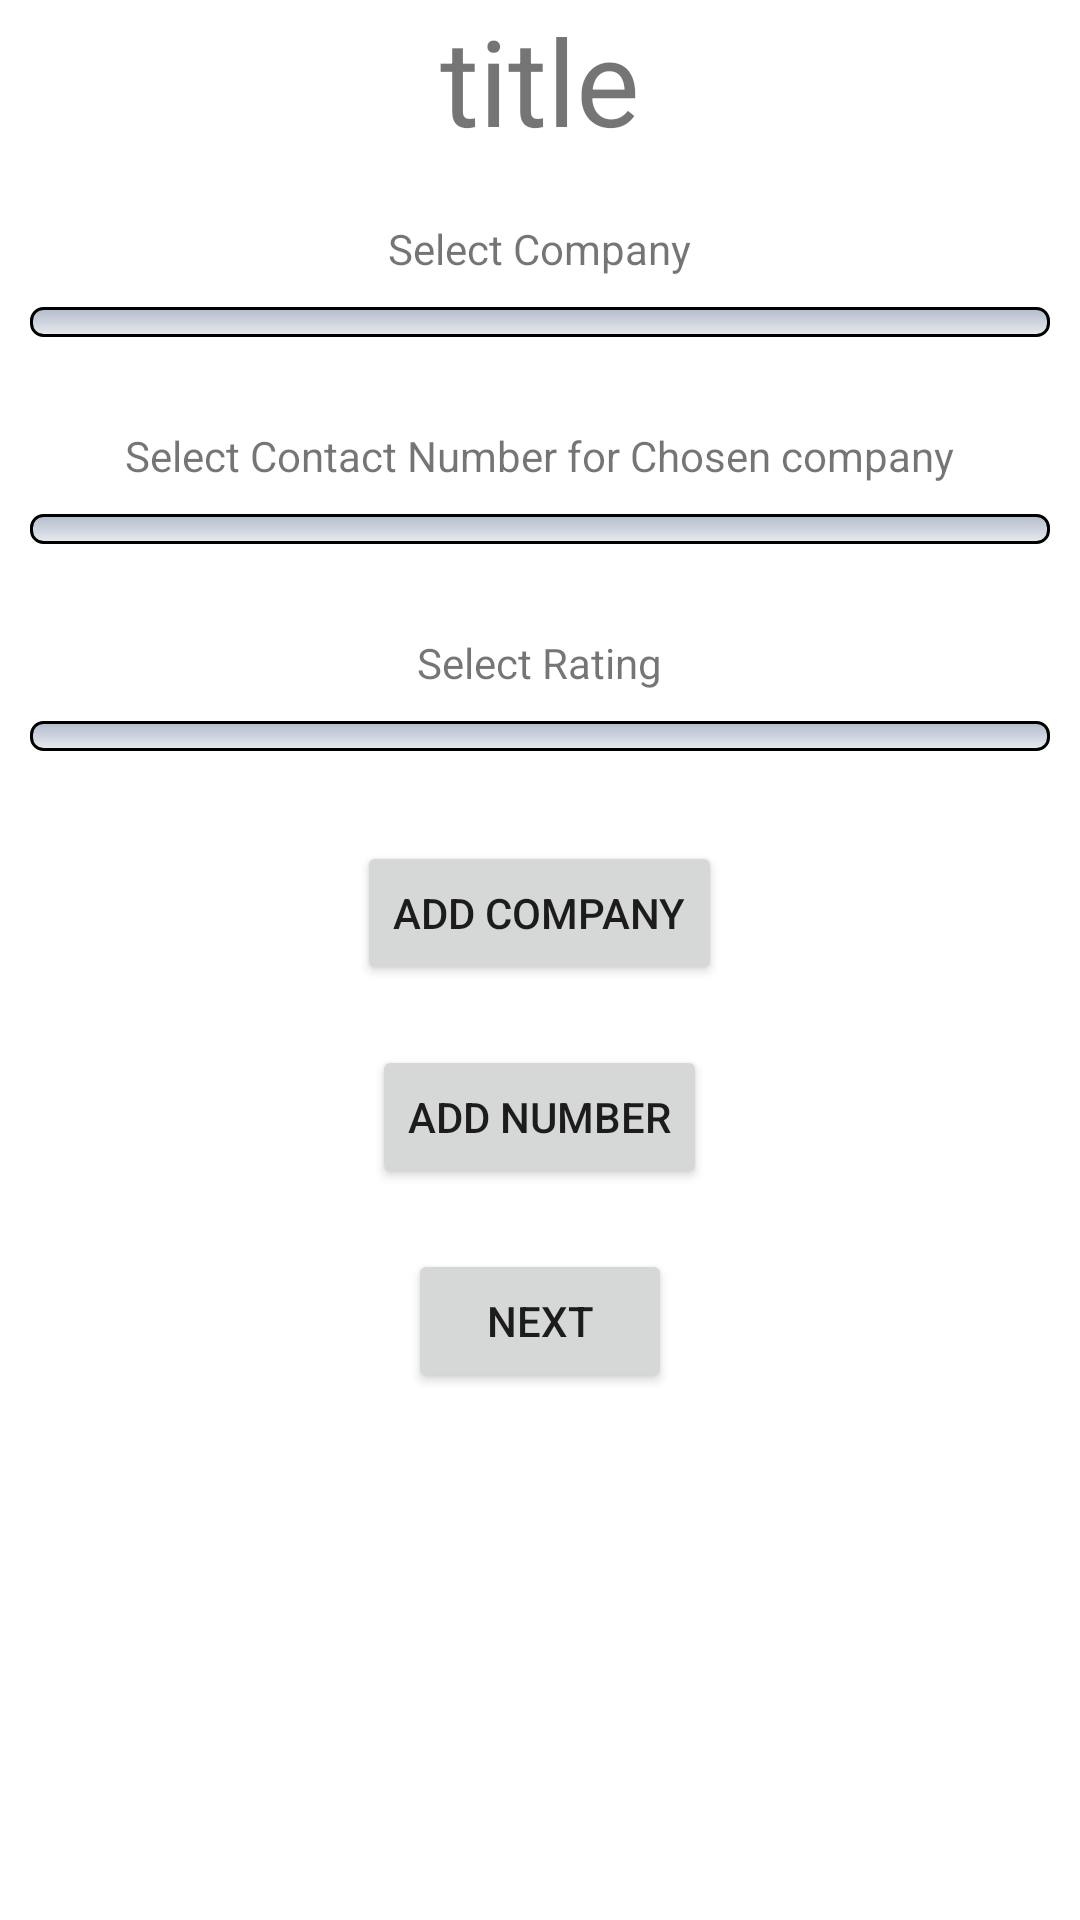

Here is an Android app screen rendered from its layout file. Give the layout XML and the strings, colors and styles it references.
<!-- AndroidManifest.xml: application theme Theme.BillSorting -->
<!-- res/layout/activity_second_screen.xml -->
<?xml version="1.0" encoding="utf-8"?>
<LinearLayout xmlns:android="http://schemas.android.com/apk/res/android"
    xmlns:app="http://schemas.android.com/apk/res-auto"
    xmlns:tools="http://schemas.android.com/tools"
    android:layout_gravity="center"
    android:layout_width="match_parent"
    android:layout_height="match_parent"
    tools:context=".SecondScreen"
    android:orientation="vertical">

    <TextView
        android:id="@+id/title"
        android:layout_width="match_parent"
        android:layout_height="wrap_content"
        android:gravity="center_horizontal"
        android:textAlignment="center"
        android:textSize="40sp"
        android:text="title"
        />

    <TextView
        android:id="@+id/textView3"
        android:layout_width="wrap_content"
        android:layout_height="wrap_content"
        android:text="Select Company"
        android:layout_gravity="center"
        android:layout_marginTop="20sp"/>


    <Spinner
        android:id="@+id/company_name"
        android:layout_width="match_parent"
        android:layout_height="wrap_content"
        android:textSize="30sp"
        android:layout_marginTop="20sp"
        style="@style/spinner_style"/>

    <TextView
        android:id="@+id/textView4"
        android:layout_width="wrap_content"
        android:layout_height="wrap_content"
        android:text="Select Contact Number for Chosen company"
        android:layout_gravity="center"
        android:layout_marginTop="20sp"
        />

    <Spinner
        android:id="@+id/mobile_number"
        android:layout_width="match_parent"
        android:textSize="30sp"
        android:layout_height="wrap_content"
        style="@style/spinner_style"
        android:layout_gravity="center"
        android:layout_marginTop="20sp"/>

    <TextView
        android:id="@+id/textView5"
        android:layout_width="wrap_content"
        android:layout_height="wrap_content"
        android:text="Select Rating"
        android:layout_gravity="center"
        android:layout_marginTop="20sp"
        />
    <Spinner
        android:id="@+id/rating"
        android:layout_width="match_parent"
        android:layout_height="wrap_content"
        android:layout_gravity="center"
        style="@style/spinner_style"
        android:textSize="30sp"
        android:layout_marginTop="20sp"/>
    <Button
        android:id="@+id/add_new_company"
        android:layout_width="wrap_content"
        android:layout_height="wrap_content"
        android:layout_gravity="center"
        android:layout_marginTop="20sp"
        android:text="Add Company"
        android:onClick="addCompany"
        />

    <Button
        android:id="@+id/add_new_number"
        android:layout_width="wrap_content"
        android:layout_height="wrap_content"
        android:layout_gravity="center"
        android:layout_marginTop="20sp"
        android:text="Add Number"
        />
    <Button
        android:id="@+id/final_page"
        android:layout_width="wrap_content"
        android:layout_height="wrap_content"
        android:layout_gravity="center"
        android:layout_marginTop="20sp"
        android:text="Next"
        />
</LinearLayout>
<!-- resources referenced by this layout -->
<resources>
  <style name="spinner_style">
          <item name="android:layout_width">match_parent</item>
          <item name="android:layout_height">wrap_content</item>
          <item name="android:background">@drawable/gradient_spinner</item>
          <item name="android:layout_margin">10dp</item>
          <item name="android:paddingLeft">8dp</item>
          <item name="android:paddingRight">20dp</item>
          <item name="android:textSize">30dp</item>
          <item name="android:paddingTop">5dp</item>
          <item name="android:paddingBottom">5dp</item>
          <item name="android:popupBackground">#DFFFFFFF</item>
      </style>
  <style name="Theme.BillSorting" parent="Theme.MaterialComponents.DayNight.DarkActionBar">
          
          <item name="colorPrimary">@color/purple_500</item>
          <item name="colorPrimaryVariant">@color/purple_700</item>
          <item name="colorOnPrimary">@color/white</item>
          
          <item name="colorSecondary">@color/teal_200</item>
          <item name="colorSecondaryVariant">@color/teal_700</item>
          <item name="colorOnSecondary">@color/black</item>
          
          <item name="android:statusBarColor" tools:targetApi="l">?attr/colorPrimaryVariant</item>
          
      </style>
  <!-- drawable gradient_spinner (drawable) -->
  <?xml version="1.0" encoding="utf-8"?>
  <selector xmlns:android="http://schemas.android.com/apk/res/android">
      <item><layer-list>
          <item><shape>
              <gradient android:angle="90" android:endColor="#B3BBCC" android:startColor="#E8EBEF" android:type="linear" />
  
              <stroke android:width="1dp" android:color="#000000" />
  
              <corners android:radius="4dp" />
  
              <padding android:bottom="3dp" android:left="3dp" android:right="3dp" android:top="3dp" />
          </shape></item>
      </layer-list></item>
  
  
  </selector>
  <!-- not gathered from this repository: default colours our renderer supplied (Android Studio template values) -->
  <color name="purple_500">#FF6200EE</color>
  <color name="purple_700">#FF3700B3</color>
  <color name="teal_200">#FF03DAC5</color>
  <color name="teal_700">#FF018786</color>
  <color name="black">#FF000000</color>
  <color name="white">#FFFFFFFF</color>
</resources>
